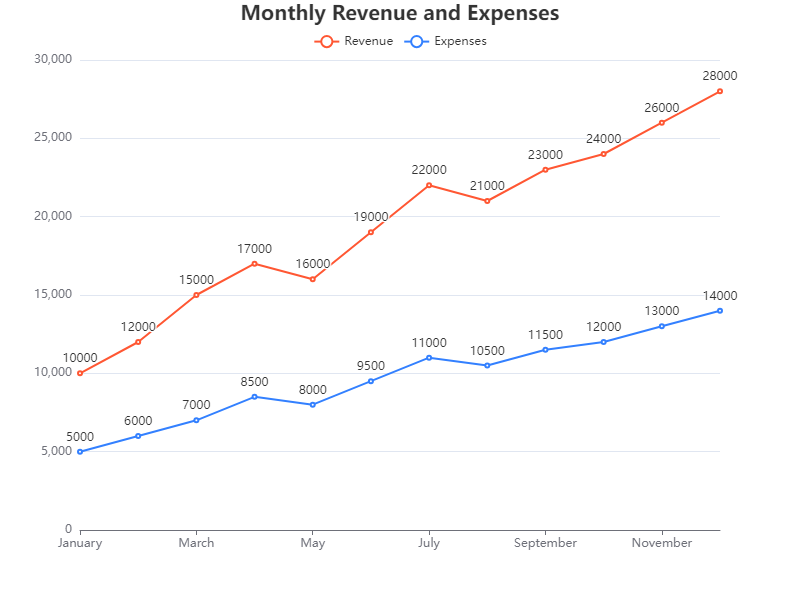

Data behind this chart, as committed beside it:
Month, Revenue, Expenses
January, 10000, 5000
February, 12000, 6000
March, 15000, 7000
April, 17000, 8500
May, 16000, 8000
June, 19000, 9500
July, 22000, 11000
August, 21000, 10500
September, 23000, 11500
October, 24000, 12000
November, 26000, 13000
December, 28000, 14000
